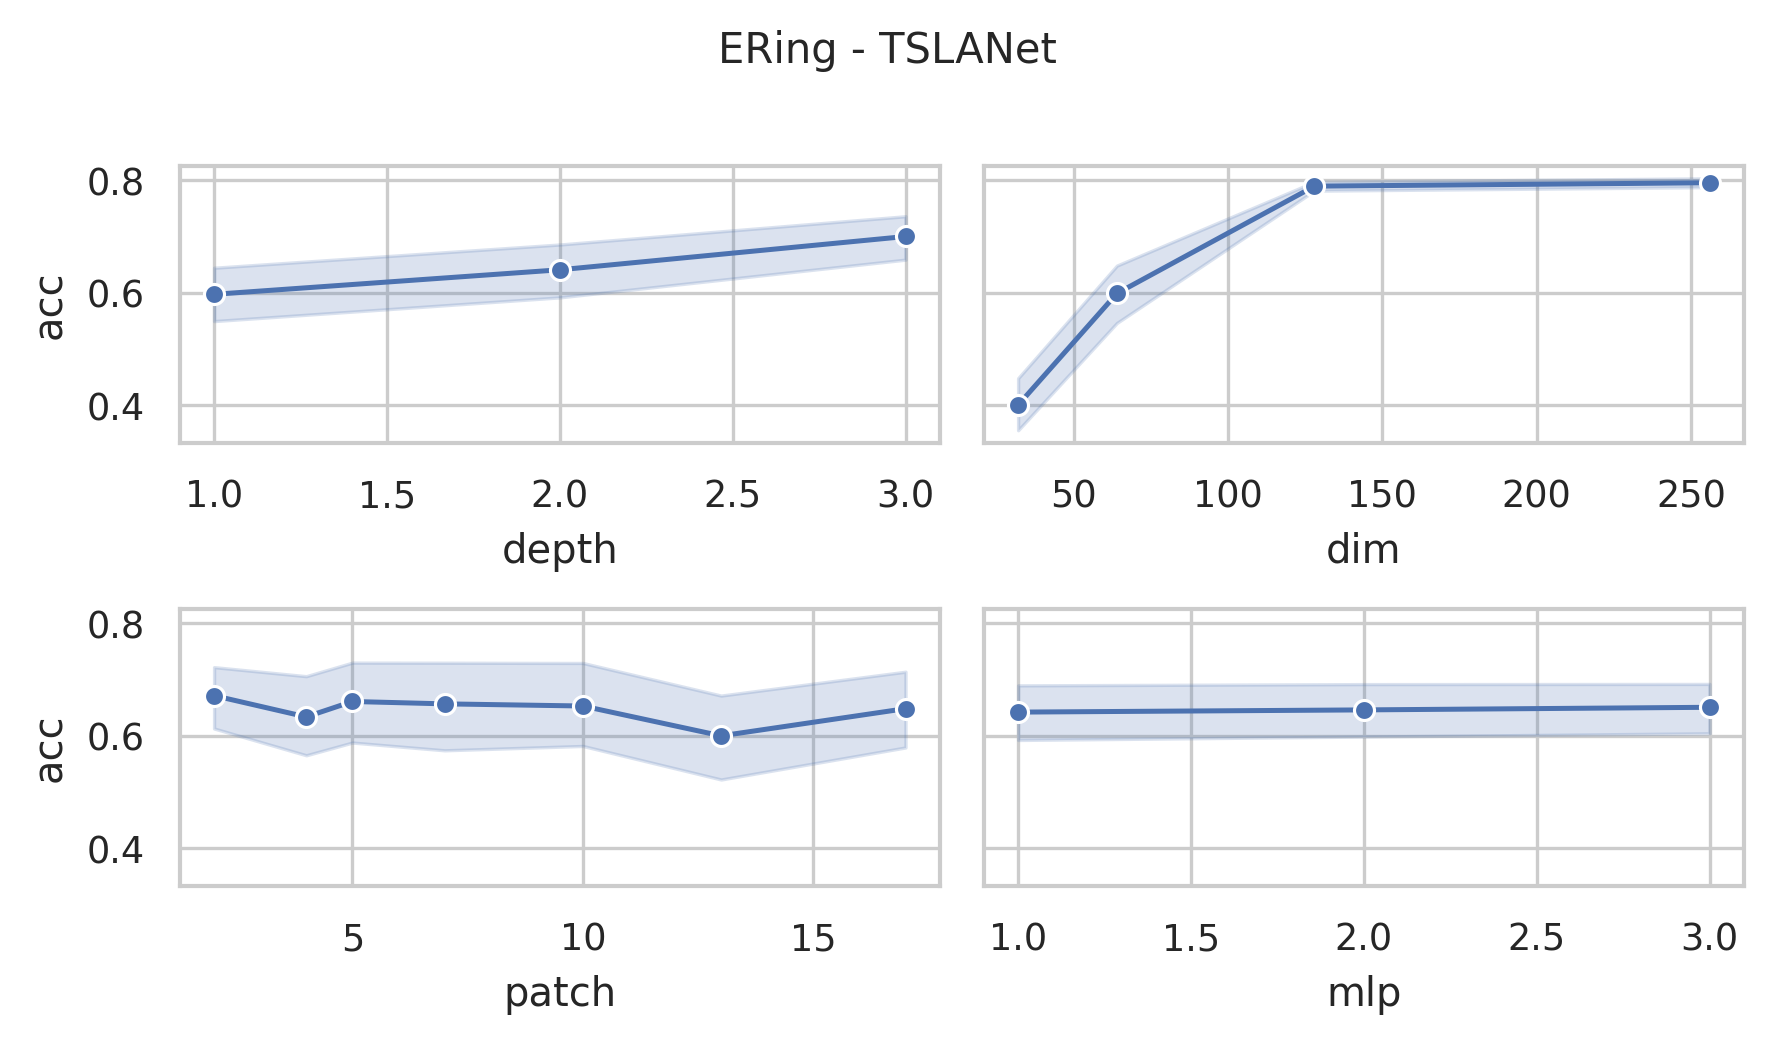

Values plotted in this chart, from the file beside it:
data_name, dim, depth, mask, patch, mlp, ASB, AF, ICB, preTr, acc, acc_val, model_size (KB), log_path
ERing, 256, 3, 0.4, 2, 3.0, True, True, True, True, 0.7704, 0.7704, 34994, ERing_dim256_depth3_mask0.4_patch2_mlp3.…
ERing, 256, 3, 0.4, 4, 3.0, True, True, True, True, 0.7852, 0.7852, 34924, ERing_dim256_depth3_mask0.4_patch4_mlp3.…
ERing, 256, 3, 0.4, 5, 3.0, True, True, True, True, 0.7815, 0.7815, 34931, ERing_dim256_depth3_mask0.4_patch5_mlp3.…
ERing, 256, 3, 0.4, 7, 3.0, True, True, True, True, 0.8, 0.8, 34930, ERing_dim256_depth3_mask0.4_patch7_mlp3.…
ERing, 256, 3, 0.4, 10, 3.0, True, True, True, True, 0.8407, 0.8407, 34942, ERing_dim256_depth3_mask0.4_patch10_mlp3…
ERing, 256, 3, 0.4, 13, 3.0, True, True, True, True, 0.7556, 0.7556, 34969, ERing_dim256_depth3_mask0.4_patch13_mlp3…
ERing, 256, 3, 0.4, 17, 3.0, True, True, True, True, 0.8, 0.8, 35015, ERing_dim256_depth3_mask0.4_patch17_mlp3…
ERing, 256, 3, 0.4, 2, 2.0, True, True, True, True, 0.7815, 0.7815, 23456, ERing_dim256_depth3_mask0.4_patch2_mlp2.…
ERing, 256, 3, 0.4, 4, 2.0, True, True, True, True, 0.8037, 0.8037, 23386, ERing_dim256_depth3_mask0.4_patch4_mlp2.…
ERing, 256, 3, 0.4, 5, 2.0, True, True, True, True, 0.7963, 0.7963, 23393, ERing_dim256_depth3_mask0.4_patch5_mlp2.…
ERing, 256, 3, 0.4, 7, 2.0, True, True, True, True, 0.8481, 0.8481, 23392, ERing_dim256_depth3_mask0.4_patch7_mlp2.…
ERing, 256, 3, 0.4, 10, 2.0, True, True, True, True, 0.8333, 0.8333, 23404, ERing_dim256_depth3_mask0.4_patch10_mlp2…
ERing, 256, 3, 0.4, 13, 2.0, True, True, True, True, 0.7444, 0.7444, 23431, ERing_dim256_depth3_mask0.4_patch13_mlp2…
ERing, 256, 3, 0.4, 17, 2.0, True, True, True, True, 0.8259, 0.8259, 23477, ERing_dim256_depth3_mask0.4_patch17_mlp2…
ERing, 256, 3, 0.4, 2, 1.0, True, True, True, True, 0.7889, 0.7889, 11918, ERing_dim256_depth3_mask0.4_patch2_mlp1.…
ERing, 256, 3, 0.4, 4, 1.0, True, True, True, True, 0.7926, 0.7926, 11848, ERing_dim256_depth3_mask0.4_patch4_mlp1.…
ERing, 256, 3, 0.4, 5, 1.0, True, True, True, True, 0.7889, 0.7889, 11855, ERing_dim256_depth3_mask0.4_patch5_mlp1.…
ERing, 256, 3, 0.4, 7, 1.0, True, True, True, True, 0.8444, 0.8444, 11854, ERing_dim256_depth3_mask0.4_patch7_mlp1.…
ERing, 256, 3, 0.4, 10, 1.0, True, True, True, True, 0.8259, 0.8259, 11866, ERing_dim256_depth3_mask0.4_patch10_mlp1…
ERing, 256, 3, 0.4, 13, 1.0, True, True, True, True, 0.8074, 0.8074, 11893, ERing_dim256_depth3_mask0.4_patch13_mlp1…
ERing, 256, 3, 0.4, 17, 1.0, True, True, True, True, 0.8593, 0.8593, 11939, ERing_dim256_depth3_mask0.4_patch17_mlp1…
ERing, 128, 3, 0.4, 2, 3.0, True, True, True, True, 0.7556, 0.7556, 8885, ERing_dim128_depth3_mask0.4_patch2_mlp3.…
ERing, 128, 3, 0.4, 4, 3.0, True, True, True, True, 0.7963, 0.7963, 8850, ERing_dim128_depth3_mask0.4_patch4_mlp3.…
ERing, 128, 3, 0.4, 5, 3.0, True, True, True, True, 0.8074, 0.8074, 8853, ERing_dim128_depth3_mask0.4_patch5_mlp3.…
ERing, 128, 3, 0.4, 7, 3.0, True, True, True, True, 0.7926, 0.7926, 8853, ERing_dim128_depth3_mask0.4_patch7_mlp3.…
ERing, 128, 3, 0.4, 10, 3.0, True, True, True, True, 0.8148, 0.8148, 8859, ERing_dim128_depth3_mask0.4_patch10_mlp3…
ERing, 128, 3, 0.4, 13, 3.0, True, True, True, True, 0.7778, 0.7778, 8872, ERing_dim128_depth3_mask0.4_patch13_mlp3…
ERing, 128, 3, 0.4, 17, 3.0, True, True, True, True, 0.8148, 0.8148, 8895, ERing_dim128_depth3_mask0.4_patch17_mlp3…
ERing, 128, 3, 0.4, 2, 2.0, True, True, True, True, 0.7556, 0.7556, 5996, ERing_dim128_depth3_mask0.4_patch2_mlp2.…
ERing, 128, 3, 0.4, 4, 2.0, True, True, True, True, 0.7815, 0.7815, 5961, ERing_dim128_depth3_mask0.4_patch4_mlp2.…
ERing, 128, 3, 0.4, 5, 2.0, True, True, True, True, 0.7667, 0.7667, 5964, ERing_dim128_depth3_mask0.4_patch5_mlp2.…
ERing, 128, 3, 0.4, 7, 2.0, True, True, True, True, 0.7963, 0.7963, 5964, ERing_dim128_depth3_mask0.4_patch7_mlp2.…
ERing, 128, 3, 0.4, 10, 2.0, True, True, True, True, 0.8148, 0.8148, 5970, ERing_dim128_depth3_mask0.4_patch10_mlp2…
ERing, 128, 3, 0.4, 13, 2.0, True, True, True, True, 0.7704, 0.7704, 5983, ERing_dim128_depth3_mask0.4_patch13_mlp2…
ERing, 128, 3, 0.4, 17, 2.0, True, True, True, True, 0.8556, 0.8556, 6006, ERing_dim128_depth3_mask0.4_patch17_mlp2…
ERing, 128, 3, 0.4, 2, 1.0, True, True, True, True, 0.7407, 0.7407, 3106, ERing_dim128_depth3_mask0.4_patch2_mlp1.…
ERing, 128, 3, 0.4, 4, 1.0, True, True, True, True, 0.7926, 0.7926, 3071, ERing_dim128_depth3_mask0.4_patch4_mlp1.…
ERing, 128, 3, 0.4, 5, 1.0, True, True, True, True, 0.7667, 0.7667, 3075, ERing_dim128_depth3_mask0.4_patch5_mlp1.…
ERing, 128, 3, 0.4, 7, 1.0, True, True, True, True, 0.8259, 0.8259, 3074, ERing_dim128_depth3_mask0.4_patch7_mlp1.…
ERing, 128, 3, 0.4, 10, 1.0, True, True, True, True, 0.7852, 0.7852, 3080, ERing_dim128_depth3_mask0.4_patch10_mlp1…
ERing, 128, 3, 0.4, 13, 1.0, True, True, True, True, 0.8222, 0.8222, 3094, ERing_dim128_depth3_mask0.4_patch13_mlp1…
ERing, 128, 3, 0.4, 17, 1.0, True, True, True, True, 0.7926, 0.7926, 3117, ERing_dim128_depth3_mask0.4_patch17_mlp1…
ERing, 64, 3, 0.4, 2, 3.0, True, True, True, True, 0.7259, 0.7259, 2310, ERing_dim64_depth3_mask0.4_patch2_mlp3.0…
ERing, 64, 3, 0.4, 4, 3.0, True, True, True, True, 0.3148, 0.3148, 2292, ERing_dim64_depth3_mask0.4_patch4_mlp3.0…
ERing, 64, 3, 0.4, 5, 3.0, True, True, True, True, 0.7556, 0.7556, 2294, ERing_dim64_depth3_mask0.4_patch5_mlp3.0…
ERing, 64, 3, 0.4, 7, 3.0, True, True, True, True, 0.4444, 0.4444, 2294, ERing_dim64_depth3_mask0.4_patch7_mlp3.0…
ERing, 64, 3, 0.4, 10, 3.0, True, True, True, True, 0.8185, 0.8185, 2297, ERing_dim64_depth3_mask0.4_patch10_mlp3.…
ERing, 64, 3, 0.4, 13, 3.0, True, True, True, True, 0.6111, 0.6111, 2304, ERing_dim64_depth3_mask0.4_patch13_mlp3.…
ERing, 64, 3, 0.4, 17, 3.0, True, True, True, True, 0.8111, 0.8111, 2315, ERing_dim64_depth3_mask0.4_patch17_mlp3.…
ERing, 64, 3, 0.4, 2, 2.0, True, True, True, True, 0.7593, 0.7593, 1585, ERing_dim64_depth3_mask0.4_patch2_mlp2.0…
ERing, 64, 3, 0.4, 4, 2.0, True, True, True, True, 0.7963, 0.7963, 1568, ERing_dim64_depth3_mask0.4_patch4_mlp2.0…
ERing, 64, 3, 0.4, 5, 2.0, True, True, True, True, 0.7593, 0.7593, 1570, ERing_dim64_depth3_mask0.4_patch5_mlp2.0…
ERing, 64, 3, 0.4, 7, 2.0, True, True, True, True, 0.8111, 0.8111, 1569, ERing_dim64_depth3_mask0.4_patch7_mlp2.0…
ERing, 64, 3, 0.4, 10, 2.0, True, True, True, True, 0.8037, 0.8037, 1572, ERing_dim64_depth3_mask0.4_patch10_mlp2.…
ERing, 64, 3, 0.4, 13, 2.0, True, True, True, True, 0.8, 0.8, 1579, ERing_dim64_depth3_mask0.4_patch13_mlp2.…
ERing, 64, 3, 0.4, 17, 2.0, True, True, True, True, 0.4, 0.4, 1591, ERing_dim64_depth3_mask0.4_patch17_mlp2.…
ERing, 64, 3, 0.4, 2, 1.0, True, True, True, True, 0.7778, 0.7778, 860.9, ERing_dim64_depth3_mask0.4_patch2_mlp1.0…
ERing, 64, 3, 0.4, 4, 1.0, True, True, True, True, 0.7481, 0.7481, 843.4, ERing_dim64_depth3_mask0.4_patch4_mlp1.0…
ERing, 64, 3, 0.4, 5, 1.0, True, True, True, True, 0.7667, 0.7667, 845.1, ERing_dim64_depth3_mask0.4_patch5_mlp1.0…
ERing, 64, 3, 0.4, 7, 1.0, True, True, True, True, 0.8185, 0.8185, 844.9, ERing_dim64_depth3_mask0.4_patch7_mlp1.0…
... 192 more rows
